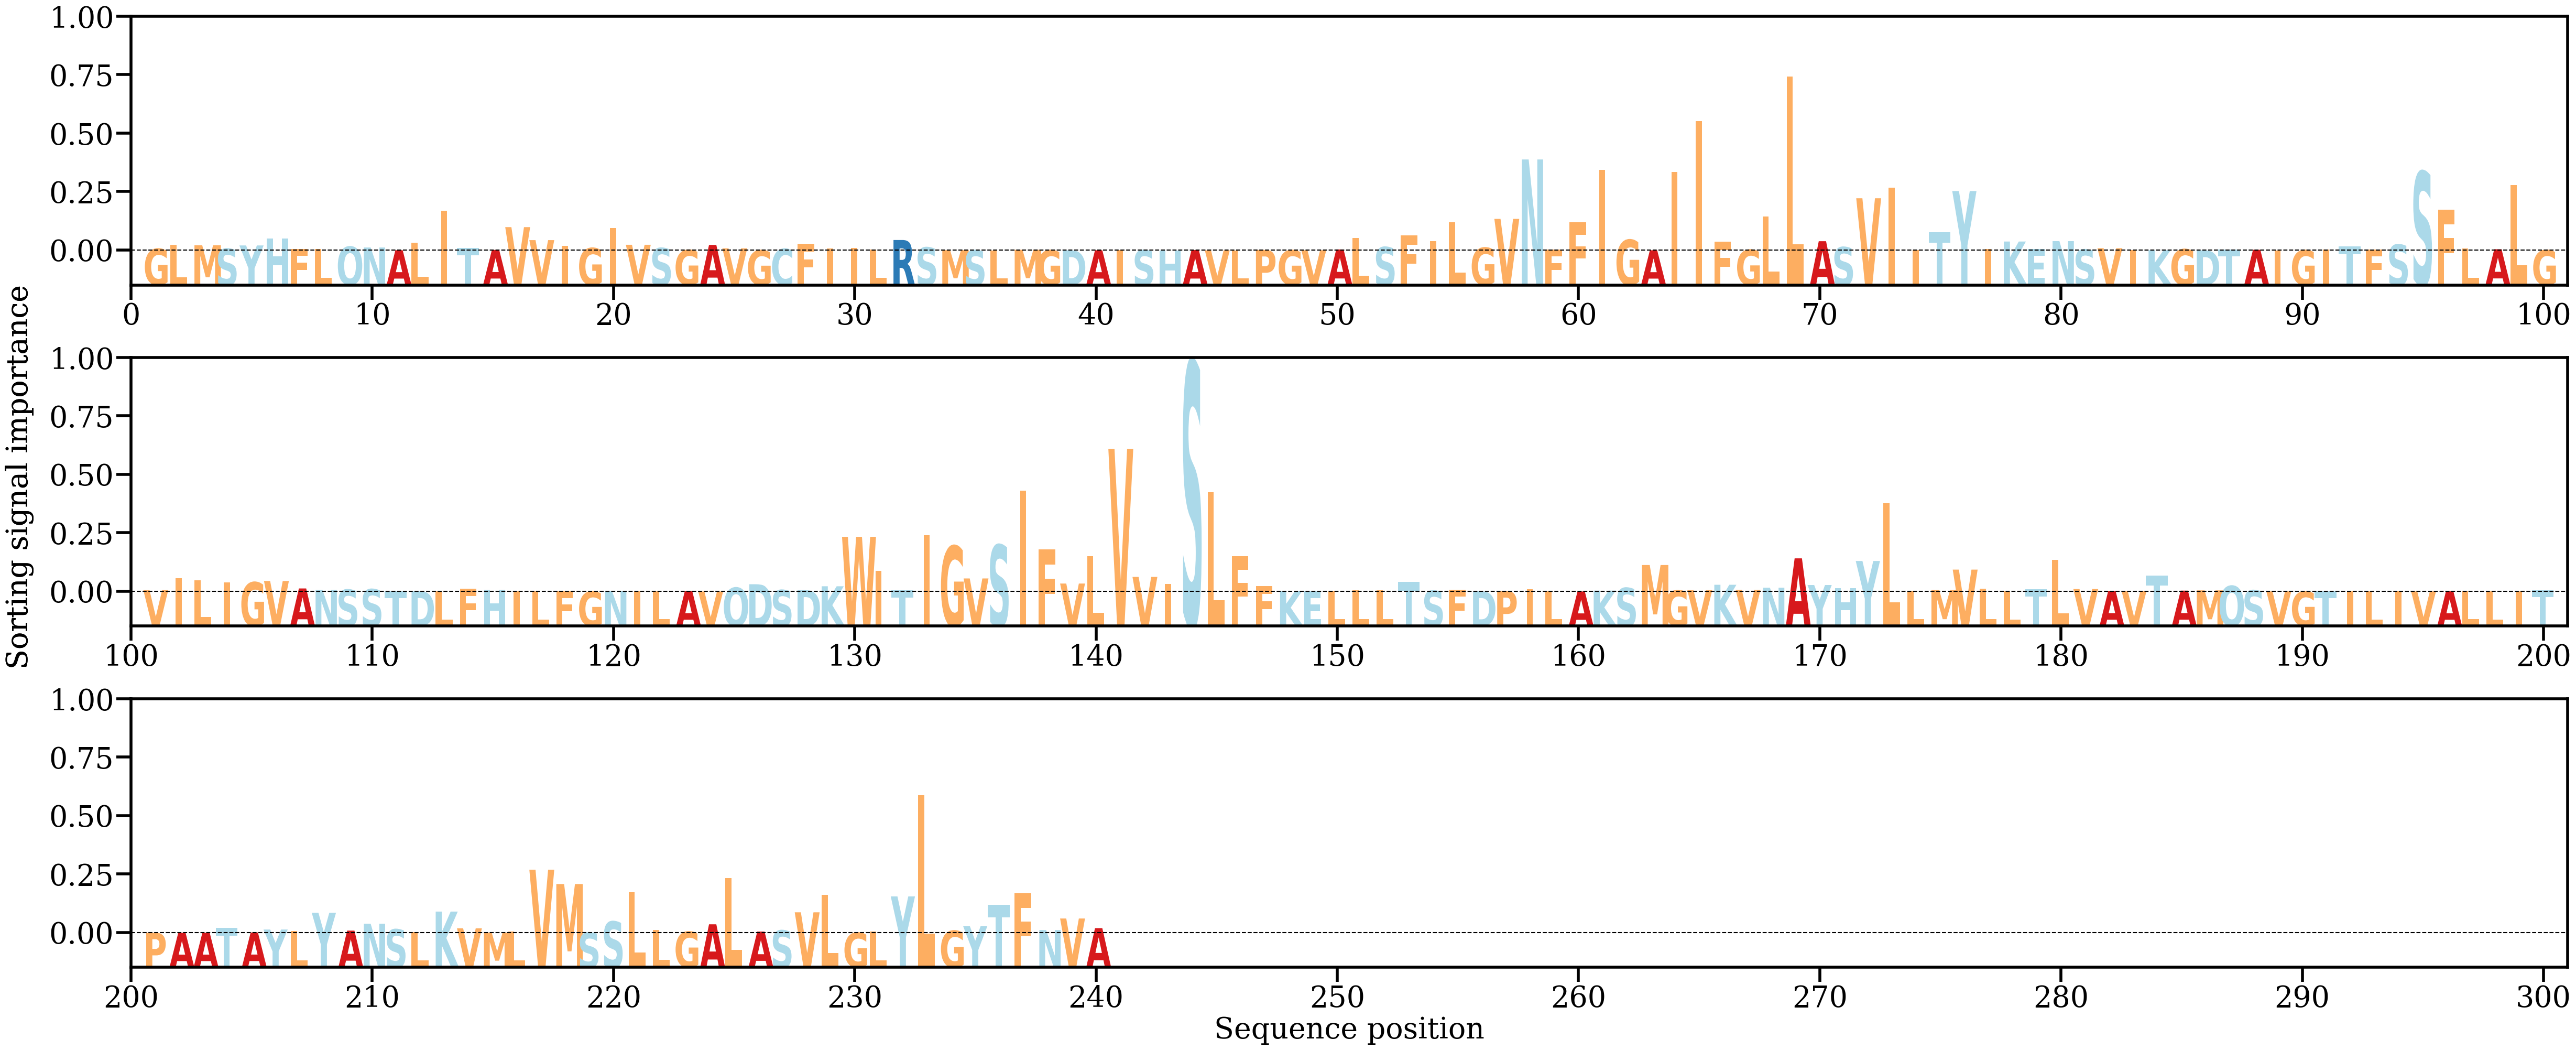

The file beside this chart, header and first rows:
AA, Alpha
G, [0.00049065]
L, [0.00169008]
M, [0.00152806]
S, [0.00051329]
Y, [0.00147001]
H, [0.00354358]
F, [0.00040706]
L, [0.00037541]
Q, [0.00111931]
N, [0.00086586]
A, [6.466048e-05]
L, [0.00229643]
I, [0.01160058]
T, [0.0007045]
A, [0.00015735]
V, [0.00684614]
V, [0.00303059]
I, [0.00129859]
G, [0.00070764]
I, [0.0066062]
V, [0.00166723]
S, [0.00070931]
G, [0.00013468]
A, [0.0016257]
V, [0.00061582]
G, [4.7234433e-05]
C, [0.00046166]
F, [0.00198515]
I, [0.00054678]
I, [0.00068786]
L, [0.00031058]
R, [0.00306304]
S, [0.00089653]
M, [8.1420745e-05]
S, [4.7703823e-05]
L, [2.292895e-05]
M, [0.00019536]
G, [5.020557e-05]
D, [2.9438688e-05]
A, [4.9846196e-05]
I, [0.00016047]
S, [5.9503374e-05]
H, [9.358542e-06]
A, [0.00012313]
V, [1.9248031e-05]
L, [2.7423992e-05]
P, [0.00015522]
G, [5.3875207e-05]
V, [4.9097063e-05]
A, [0.00029259]
L, [0.00367517]
S, [0.00100199]
F, [0.00445347]
I, [0.0026997]
L, [0.00834556]
G, [0.00081399]
V, [0.00926688]
N, [0.02670601]
F, [0.00032352]
F, [0.00823651]
... 180 more rows
